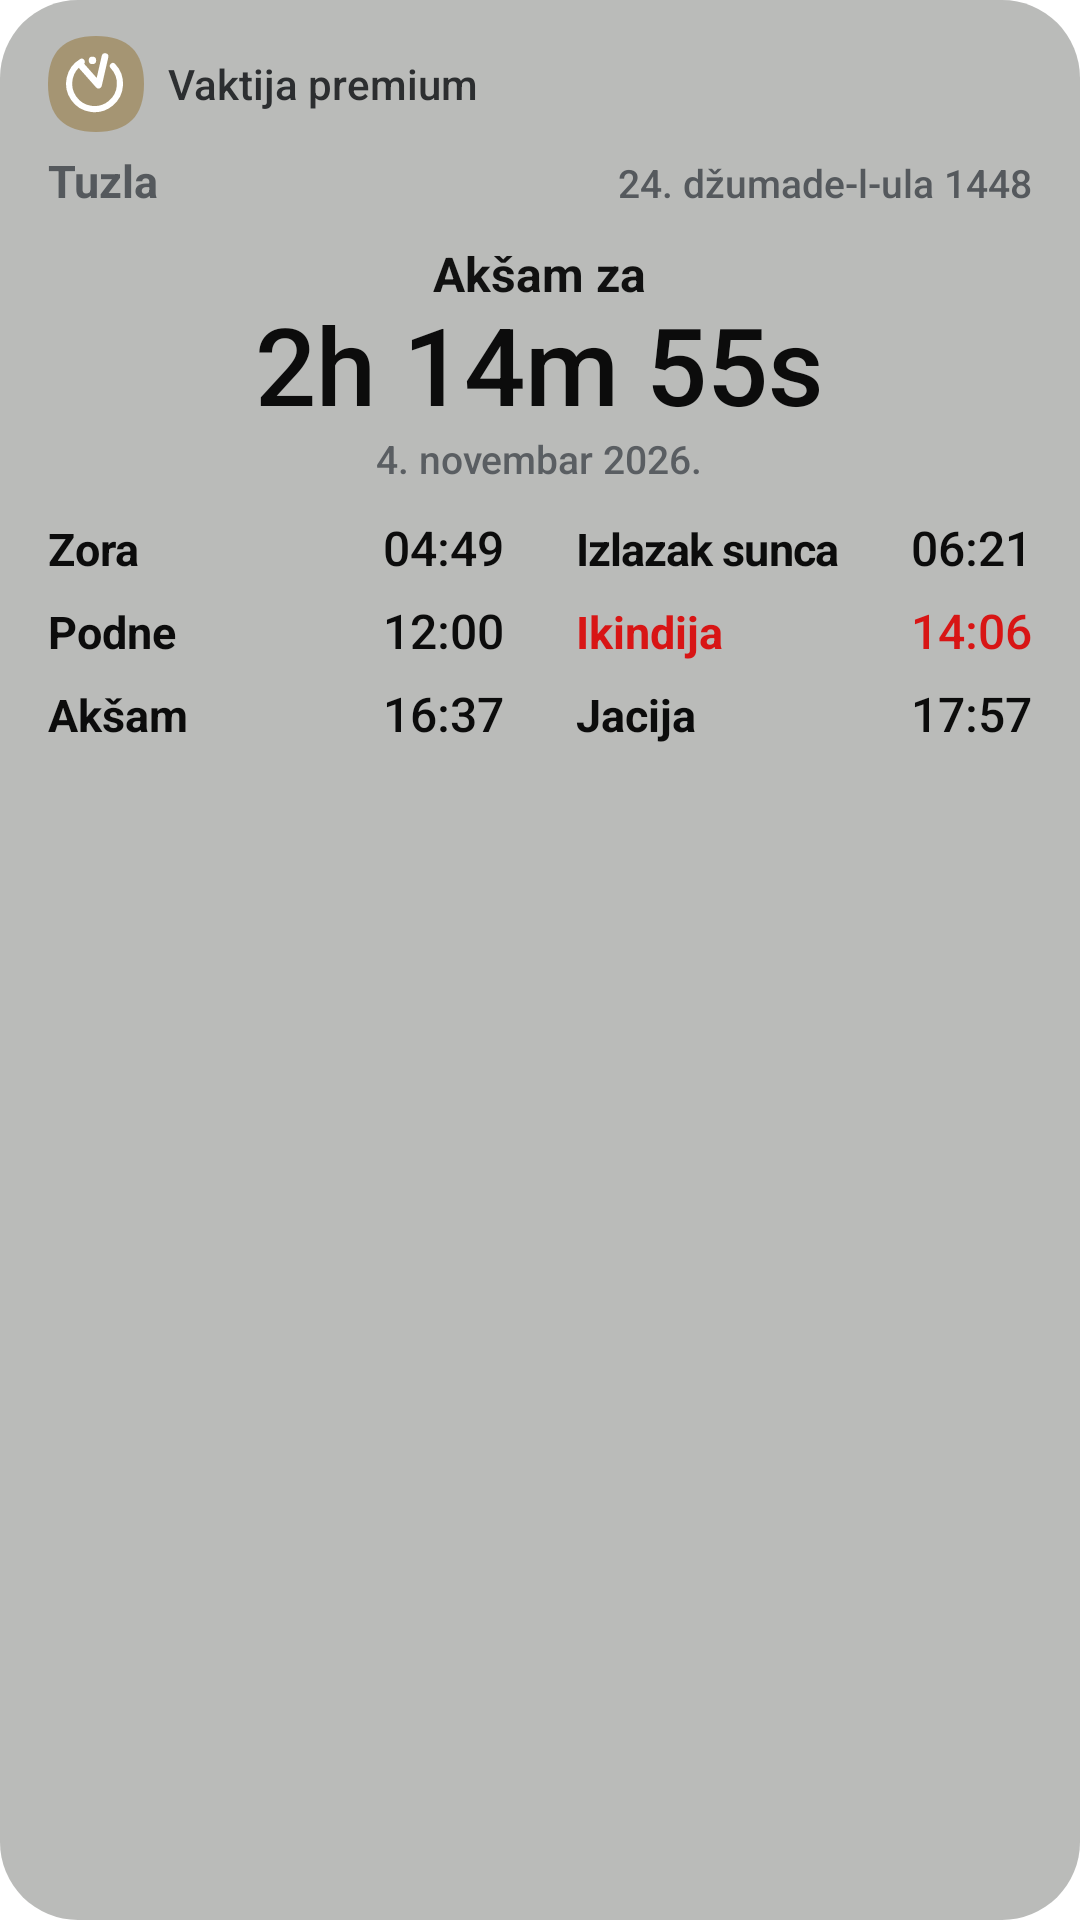

Produce the Android XML layout that renders to this screen, including the resource entries it uses.
<!-- AndroidManifest.xml: application theme Theme.VaktijaPremium -->
<!-- res/layout/notification_ediyanet_expanded.xml -->
<?xml version="1.0" encoding="utf-8"?>
<LinearLayout xmlns:android="http://schemas.android.com/apk/res/android"
    android:layout_width="match_parent"
    android:layout_height="wrap_content"
    android:orientation="vertical"
    android:background="@drawable/bg_ediyanet_pill_card"
    android:paddingStart="16dp"
    android:paddingEnd="16dp"
    android:paddingTop="12dp"
    android:paddingBottom="14dp">

    
    <LinearLayout
        android:layout_width="match_parent"
        android:layout_height="wrap_content"
        android:orientation="horizontal"
        android:gravity="center_vertical">
        <ImageView
            android:layout_width="32dp"
            android:layout_height="32dp"
            android:src="@drawable/ic_vaktija_launcher"
            android:contentDescription="Vaktija" />
        <TextView
            android:layout_width="wrap_content"
            android:layout_height="wrap_content"
            android:layout_marginStart="8dp"
            android:fontFamily="sans-serif-medium"
            android:textSize="14sp"
            android:textColor="#2C2E30"
            android:text="Vaktija premium" />
    </LinearLayout>

    
    <LinearLayout
        android:layout_width="match_parent"
        android:layout_height="wrap_content"
        android:orientation="horizontal"
        android:layout_marginTop="6dp">
        <TextView
            android:id="@+id/tv_exp_city"
            android:layout_width="0dp"
            android:layout_height="wrap_content"
            android:layout_weight="1"
            android:fontFamily="sans-serif"
            android:textStyle="bold"
            android:textSize="15sp"
            android:textColor="#55595D"
            android:text="Tuzla" />
        <TextView
            android:id="@+id/tv_exp_hijri"
            android:layout_width="wrap_content"
            android:layout_height="wrap_content"
            android:fontFamily="sans-serif-medium"
            android:textSize="13sp"
            android:textColor="#55595D"
            android:text="24. džumade-l-ula 1448" />
    </LinearLayout>

    
    <LinearLayout
        android:layout_width="match_parent"
        android:layout_height="wrap_content"
        android:orientation="vertical"
        android:gravity="center_horizontal"
        android:layout_marginTop="10dp"
        android:layout_marginBottom="10dp">
        <TextView
            android:id="@+id/tv_exp_target_label"
            android:layout_width="wrap_content"
            android:layout_height="wrap_content"
            android:fontFamily="sans-serif"
            android:textStyle="bold"
            android:textSize="16sp"
            android:textColor="#111111"
            android:text="Akšam za" />
        <TextView
            android:id="@+id/tv_exp_digits"
            android:layout_width="wrap_content"
            android:layout_height="wrap_content"
            android:fontFamily="sans-serif-medium"
            android:textStyle="normal"
            android:textSize="36sp"
            android:textColor="#0C0C0C"
            android:includeFontPadding="false"
            android:text="2h 14m 55s" />
        <TextView
            android:id="@+id/tv_exp_standard_date"
            android:layout_width="wrap_content"
            android:layout_height="wrap_content"
            android:fontFamily="sans-serif-medium"
            android:textSize="13sp"
            android:textColor="#5A5E62"
            android:text="4. novembar 2026." />
    </LinearLayout>

    
    <LinearLayout
        android:layout_width="match_parent"
        android:layout_height="wrap_content"
        android:orientation="horizontal"
        android:baselineAligned="false">
        <LinearLayout
            android:layout_width="0dp"
            android:layout_height="wrap_content"
            android:layout_weight="1"
            android:orientation="vertical"
            android:paddingEnd="12dp">
            <LinearLayout android:layout_width="match_parent" android:layout_height="wrap_content" android:orientation="horizontal">
                <TextView android:id="@+id/exp_name_0" android:layout_width="0dp" android:layout_height="wrap_content" android:layout_weight="1" android:fontFamily="sans-serif" android:textStyle="bold" android:textSize="15sp" android:textColor="#0C0C0C" android:text="Zora" />
                <TextView android:id="@+id/exp_time_0" android:layout_width="wrap_content" android:layout_height="wrap_content" android:fontFamily="sans-serif-medium" android:textSize="16sp" android:textColor="#0C0C0C" android:text="04:49" />
            </LinearLayout>
            <LinearLayout android:layout_width="match_parent" android:layout_height="wrap_content" android:orientation="horizontal" android:layout_marginTop="6dp">
                <TextView android:id="@+id/exp_name_2" android:layout_width="0dp" android:layout_height="wrap_content" android:layout_weight="1" android:fontFamily="sans-serif" android:textStyle="bold" android:textSize="15sp" android:textColor="#0C0C0C" android:text="Podne" />
                <TextView android:id="@+id/exp_time_2" android:layout_width="wrap_content" android:layout_height="wrap_content" android:fontFamily="sans-serif-medium" android:textSize="16sp" android:textColor="#0C0C0C" android:text="12:00" />
            </LinearLayout>
            <LinearLayout android:layout_width="match_parent" android:layout_height="wrap_content" android:orientation="horizontal" android:layout_marginTop="6dp">
                <TextView android:id="@+id/exp_name_4" android:layout_width="0dp" android:layout_height="wrap_content" android:layout_weight="1" android:fontFamily="sans-serif" android:textStyle="bold" android:textSize="15sp" android:textColor="#0C0C0C" android:text="Akšam" />
                <TextView android:id="@+id/exp_time_4" android:layout_width="wrap_content" android:layout_height="wrap_content" android:fontFamily="sans-serif-medium" android:textSize="16sp" android:textColor="#0C0C0C" android:text="16:37" />
            </LinearLayout>
        </LinearLayout>

        <LinearLayout
            android:layout_width="0dp"
            android:layout_height="wrap_content"
            android:layout_weight="1"
            android:orientation="vertical"
            android:paddingStart="12dp">
            <LinearLayout android:layout_width="match_parent" android:layout_height="wrap_content" android:orientation="horizontal">
                <TextView android:id="@+id/exp_name_1" android:layout_width="0dp" android:layout_height="wrap_content" android:layout_weight="1" android:fontFamily="sans-serif" android:textStyle="bold" android:textSize="15sp" android:textColor="#0C0C0C" android:letterSpacing="-0.02" android:text="Izlazak sunca" />
                <TextView android:id="@+id/exp_time_1" android:layout_width="wrap_content" android:layout_height="wrap_content" android:fontFamily="sans-serif-medium" android:textSize="16sp" android:textColor="#0C0C0C" android:text="06:21" />
            </LinearLayout>
            <LinearLayout android:layout_width="match_parent" android:layout_height="wrap_content" android:orientation="horizontal" android:layout_marginTop="6dp">
                <TextView android:id="@+id/exp_name_3" android:layout_width="0dp" android:layout_height="wrap_content" android:layout_weight="1" android:fontFamily="sans-serif" android:textStyle="bold" android:textSize="15sp" android:textColor="#D81515" android:text="Ikindija" />
                <TextView android:id="@+id/exp_time_3" android:layout_width="wrap_content" android:layout_height="wrap_content" android:fontFamily="sans-serif-medium" android:textSize="16sp" android:textColor="#D81515" android:text="14:06" />
            </LinearLayout>
            <LinearLayout android:layout_width="match_parent" android:layout_height="wrap_content" android:orientation="horizontal" android:layout_marginTop="6dp">
                <TextView android:id="@+id/exp_name_5" android:layout_width="0dp" android:layout_height="wrap_content" android:layout_weight="1" android:fontFamily="sans-serif" android:textStyle="bold" android:textSize="15sp" android:textColor="#0C0C0C" android:text="Jacija" />
                <TextView android:id="@+id/exp_time_5" android:layout_width="wrap_content" android:layout_height="wrap_content" android:fontFamily="sans-serif-medium" android:textSize="16sp" android:textColor="#0C0C0C" android:text="17:57" />
            </LinearLayout>
        </LinearLayout>
    </LinearLayout>
</LinearLayout>
<!-- resources referenced by this layout -->
<resources>
  <!-- drawable bg_ediyanet_pill_card (drawable) -->
  <?xml version="1.0" encoding="utf-8"?>
  <shape xmlns:android="http://schemas.android.com/apk/res/android"
      android:shape="rectangle">
      <solid android:color="#BABBB9" />
      <corners android:radius="26dp" />
  </shape>
  <!-- drawable ic_vaktija_launcher (drawable) -->
  <?xml version="1.0" encoding="utf-8"?>
  <vector xmlns:android="http://schemas.android.com/apk/res/android"
      android:width="100dp"
      android:height="100dp"
      android:viewportWidth="100"
      android:viewportHeight="100">
      
      <path
          android:fillColor="#A59573"
          android:pathData="M50,0 C83.5,0 100,16.5 100,50 C100,83.5 83.5,100 50,100 C16.5,100 0,83.5 0,50 C0,16.5 16.5,0 50,0 Z" />
      
      <path
          android:fillColor="#00000000"
          android:strokeColor="#FFFFFF"
          android:strokeWidth="6.4"
          android:strokeLineCap="round"
          android:pathData="M67.6,31.3 A26.5,26.5 0 1,1 35.1,26.8" />
      
      <path
          android:fillColor="#00000000"
          android:strokeColor="#FFFFFF"
          android:strokeWidth="7.0"
          android:strokeLineCap="round"
          android:strokeLineJoin="round"
          android:pathData="M33.3,29.3 L52.6,51.1 L59.4,21.4" />
      
      <path
          android:fillColor="#FFFFFF"
          android:pathData="M46.3,25.4 m-3.9,0 a3.9,3.9 0 1,1 7.8,0 a3.9,3.9 0 1,1 -7.8,0" />
  </vector>
  <style name="Theme.VaktijaPremium" parent="android:Theme.Material.Light.NoActionBar">
          <item name="android:statusBarColor">#FFFFFF</item>
          <item name="android:windowLightStatusBar">true</item>
          <item name="android:navigationBarColor">#FFFFFF</item>
          <item name="android:windowBackground">#FFFFFF</item>
      </style>
</resources>
